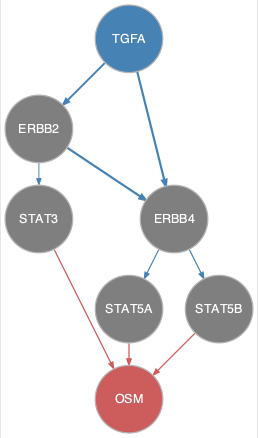

Data behind this chart, as committed beside it:
from	to
ERBB2	ERBB4
ERBB2	STAT3
ERBB4	STAT5A
ERBB4	STAT5B
TGFA	ERBB2
TGFA	ERBB4
STAT3	OSM
STAT5A	OSM
STAT5B	OSM
